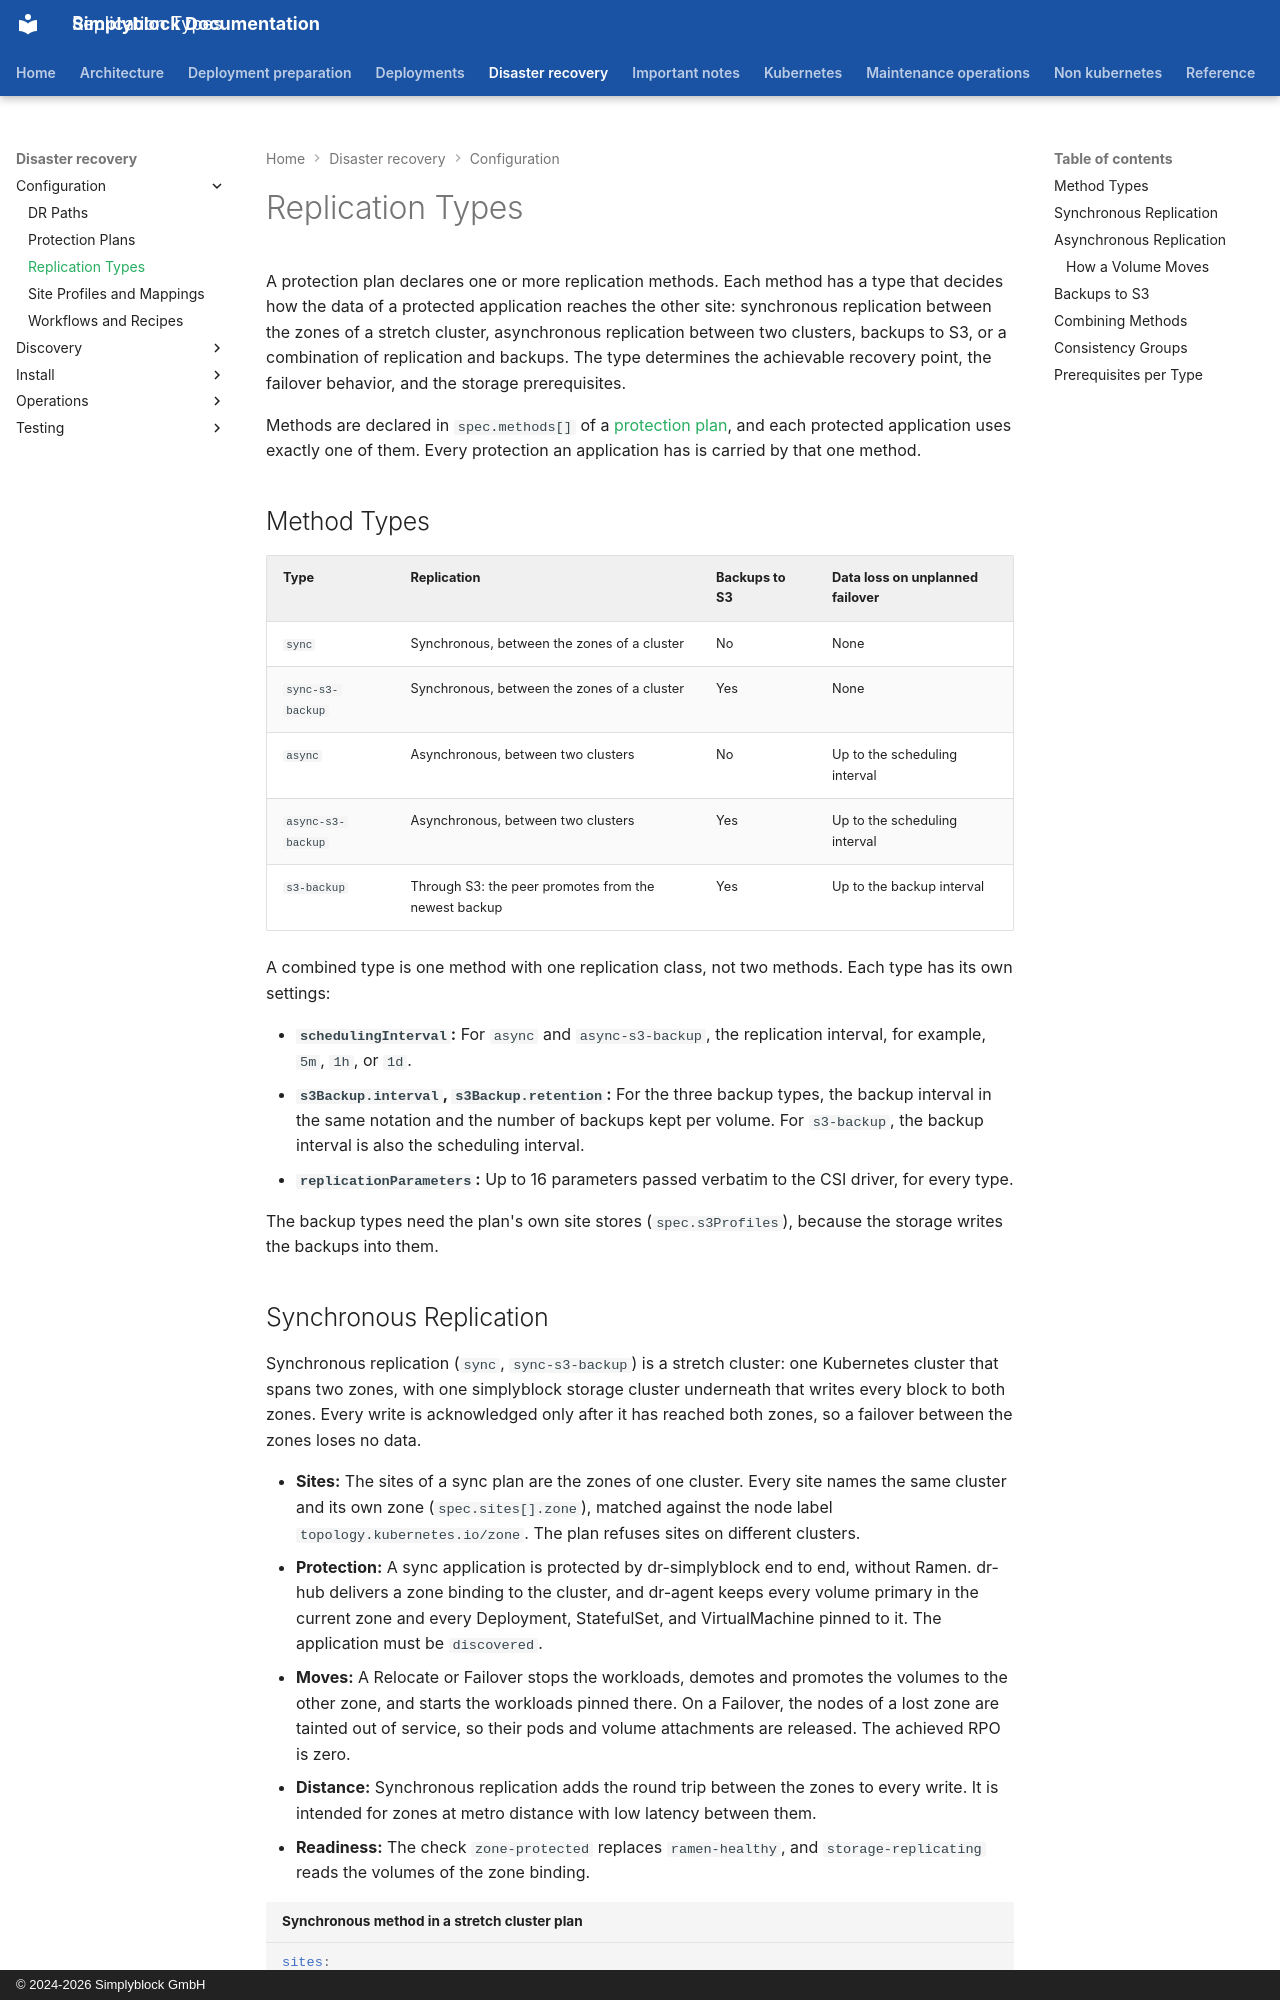

repository: simplyblock/documentation · page: disaster-recovery/configuration/replication-types/index.html · generator: mkdocs · copyright: © 2024-2026 Simplyblock GmbH

---
title: "Replication Types"
description: "The five replication method types of simplyblock Disaster Recovery: sync, async, s3-backup, and their combinations, with use cases, recovery points, prerequisites, and constraints."
weight: 10210
---

A protection plan declares one or more replication methods. Each method has a type that decides how the data of a
protected application reaches the other site: synchronous replication between the zones of a stretch cluster,
asynchronous replication between two clusters, backups to S3, or a combination of replication and backups. The type
determines the achievable recovery point, the failover behavior, and the storage prerequisites.

Methods are declared in `spec.methods[]` of a [protection plan](protection-plans.md), and each protected application
uses exactly one of them. Every protection an application has is carried by that one method.

## Method Types

| Type              | Replication                                          | Backups to S3 | Data loss on unplanned failover |
|-------------------|------------------------------------------------------|---------------|---------------------------------|
| `sync`            | Synchronous, between the zones of a cluster          | No            | None                            |
| `sync-s3-backup`  | Synchronous, between the zones of a cluster          | Yes           | None                            |
| `async`           | Asynchronous, between two clusters                   | No            | Up to the scheduling interval   |
| `async-s3-backup` | Asynchronous, between two clusters                   | Yes           | Up to the scheduling interval   |
| `s3-backup`       | Through S3: the peer promotes from the newest backup | Yes           | Up to the backup interval       |

A combined type is one method with one replication class, not two methods. Each type has its own settings:

- **`schedulingInterval`:** For `async` and `async-s3-backup`, the replication interval, for example, `5m`, `1h`, or
  `1d`.
- **`s3Backup.interval`, `s3Backup.retention`:** For the three backup types, the backup interval in the same notation
  and the number of backups kept per volume. For `s3-backup`, the backup interval is also the scheduling interval.
- **`replicationParameters`:** Up to 16 parameters passed verbatim to the CSI driver, for every type.

The backup types need the plan's own site stores (`spec.s3Profiles`), because the storage writes the backups into them.
